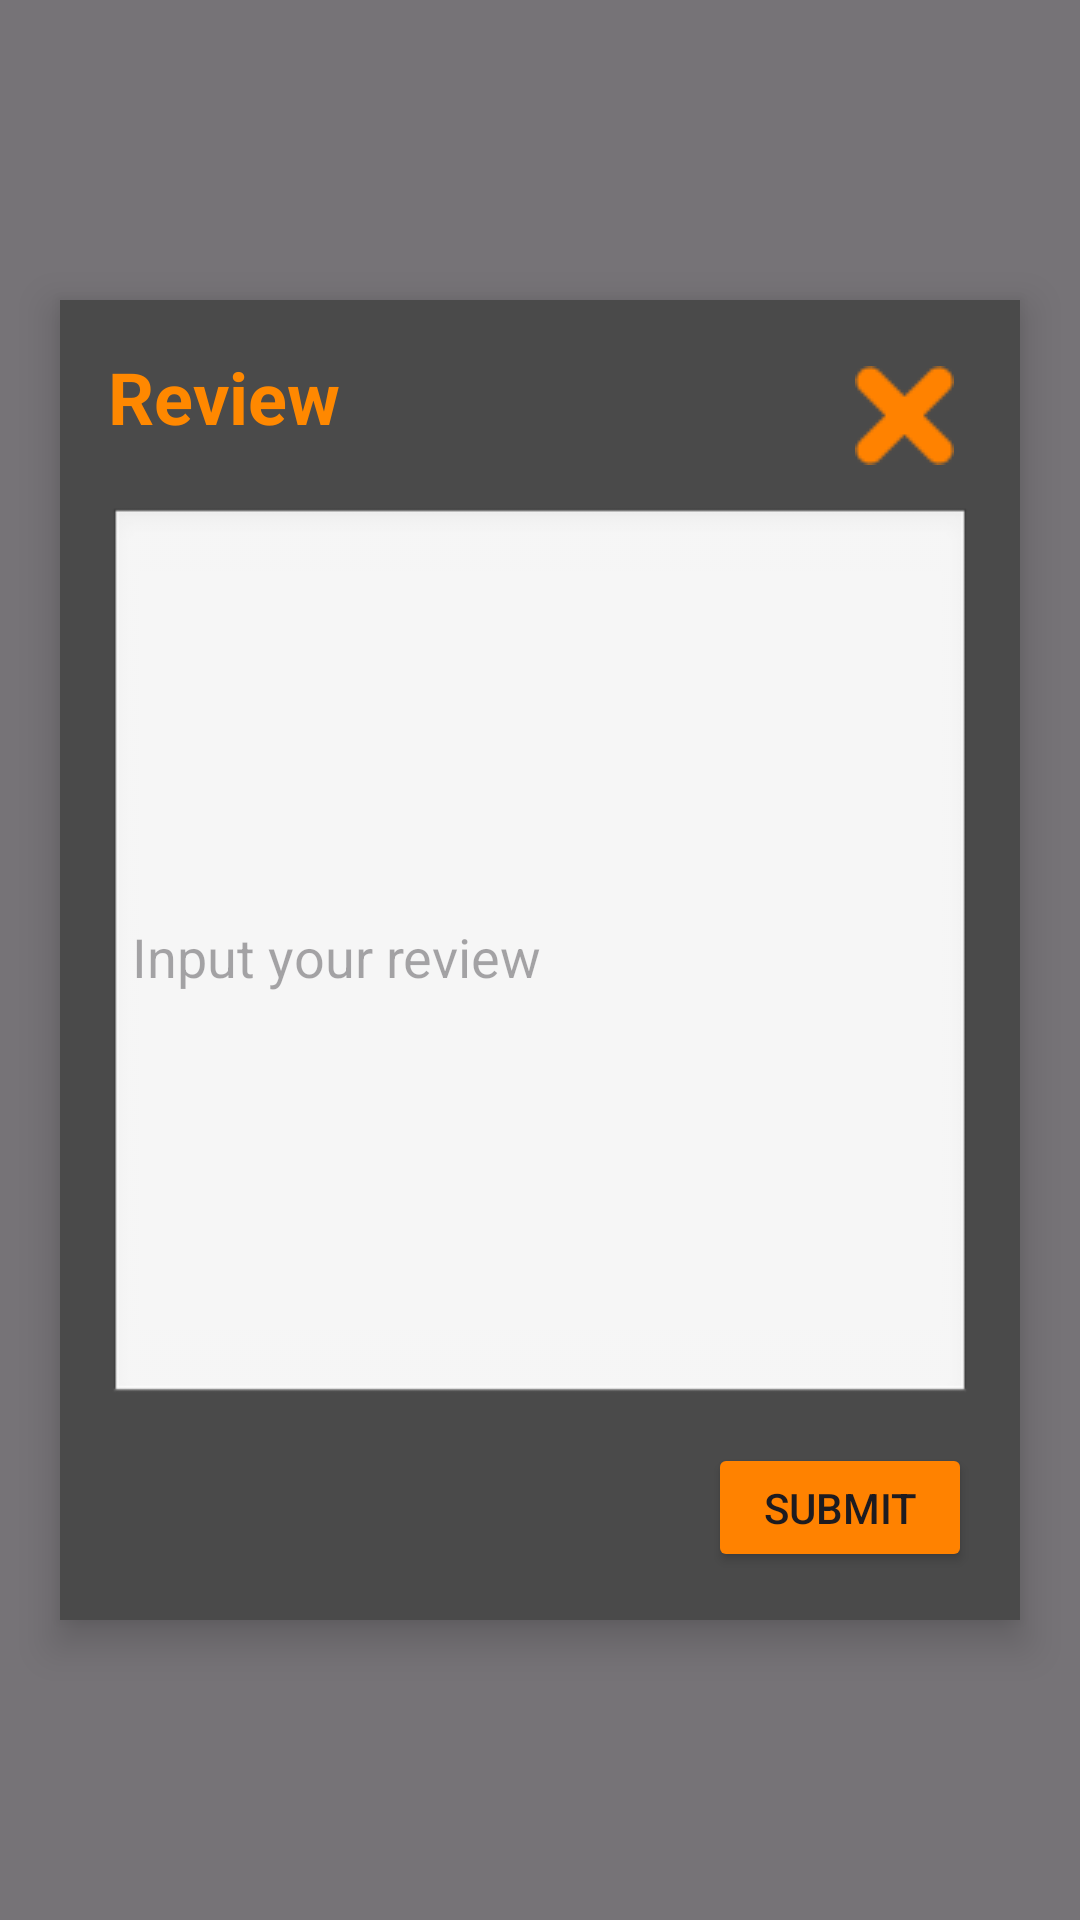

Here is an Android app screen rendered from its layout file. Give the layout XML and the strings, colors and styles it references.
<!-- AndroidManifest.xml: application theme Theme.AnimeDXD10 -->
<!-- res/layout/fragment_popup_review.xml -->
<?xml version="1.0" encoding="utf-8"?>
<FrameLayout xmlns:android="http://schemas.android.com/apk/res/android"
    android:layout_width="match_parent"
    android:layout_height="match_parent"
    android:background="#88000000">


    <LinearLayout
        android:layout_width="320dp"
        android:layout_height="440dp"
        android:orientation="vertical"
        android:padding="16dp"
        android:background="#4a4a4a"
        android:layout_gravity="center"
        android:elevation="8dp">

        
        <RelativeLayout
            android:layout_width="match_parent"
            android:layout_height="wrap_content">

            <TextView
                android:id="@+id/tvPopupTitle"
                android:layout_width="wrap_content"
                android:layout_height="wrap_content"
                android:text="Review"
                android:textStyle="bold"
                android:textSize="24sp"
                android:textColor="@android:color/holo_orange_dark"/>

            <ImageButton
                android:id="@+id/btnClose"
                android:layout_width="45dp"
                android:layout_height="45dp"
                android:src="@drawable/close_button"
                android:background="@android:color/transparent"
                android:layout_alignParentEnd="true"
                android:contentDescription="Close"/>
        </RelativeLayout>

        
        <EditText
            android:id="@+id/etReview"
            android:layout_width="match_parent"
            android:layout_height="300dp"
            android:hint="Input your review"
            android:inputType="textMultiLine"
            android:gravity="center_vertical"
            android:background="@android:drawable/edit_text"
            android:padding="8dp"
            android:layout_marginTop="8dp"/>

        
        
        <LinearLayout
            android:layout_width="match_parent"
            android:layout_height="wrap_content"
            android:orientation="horizontal"
            android:gravity="end"
            android:layout_marginTop="12dp">

            
            <TextView
                android:id="@+id/tvError"
                android:layout_width="0dp"
                android:layout_height="wrap_content"
                android:layout_weight="1"
                android:text="Review must be filled in!"
                android:textColor="@android:color/holo_red_light"
                android:visibility="gone"
                android:gravity="start"
                android:layout_marginEnd="8dp"/>

            
            <Button
                android:id="@+id/btnSubmit"
                android:layout_width="wrap_content"
                android:layout_height="wrap_content"
                android:text="Submit"
                android:backgroundTint="#ff8200"/>
        </LinearLayout>

    </LinearLayout>
</FrameLayout>
<!-- resources referenced by this layout -->
<resources>
  <!-- drawable close_button: png bitmap (drawable, 507 bytes) -->
  <style name="Theme.AnimeDXD10" parent="Base.Theme.AnimeDXD10" />
  <style name="Base.Theme.AnimeDXD10" parent="Theme.Material3.DayNight.NoActionBar">
          
          
          <item name="colorPrimary">@color/aerospace_orange</item>
          <item name="colorPrimaryDark">@color/smoky_black</item>
          <item name="colorAccent">@color/cornsilk</item>
      </style>
  <color name="aerospace_orange">#FFFF5100</color>
  <color name="smoky_black">#FF0A0903</color>
  <color name="cornsilk">#FFFFF4D5</color>
</resources>
